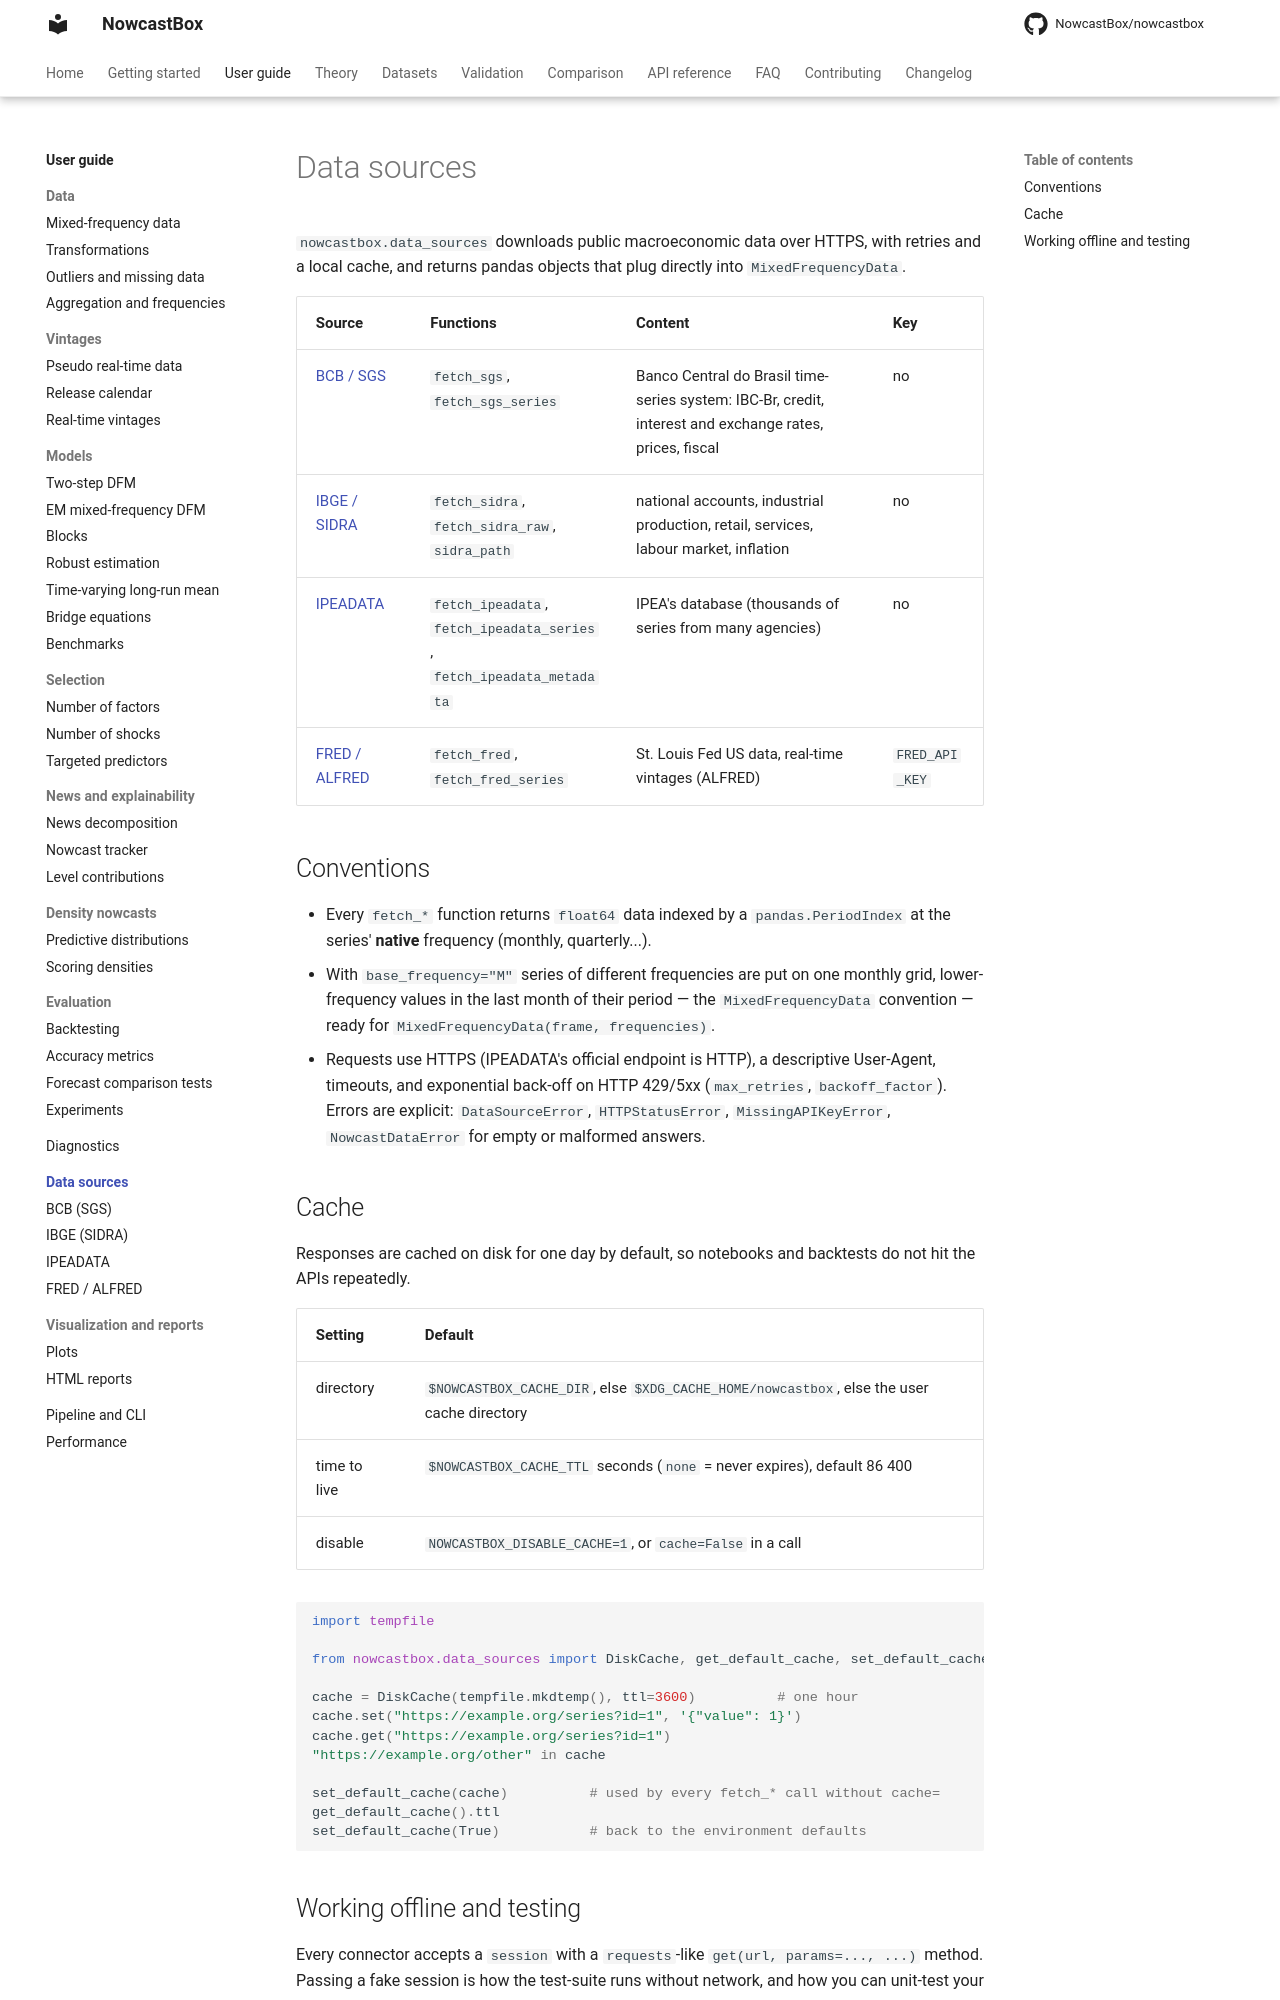

repository: NowcastBox/nowcastbox · page: user-guide/data-sources/index.html · generator: mkdocs

# Data sources

`nowcastbox.data_sources` downloads public macroeconomic data over HTTPS, with retries
and a local cache, and returns pandas objects that plug directly into
`MixedFrequencyData`.

| Source | Functions | Content | Key |
|---|---|---|---|
| [BCB / SGS](bcb.md) | `fetch_sgs`, `fetch_sgs_series` | Banco Central do Brasil time-series system: IBC-Br, credit, interest and exchange rates, prices, fiscal | no |
| [IBGE / SIDRA](ibge.md) | `fetch_sidra`, `fetch_sidra_raw`, `sidra_path` | national accounts, industrial production, retail, services, labour market, inflation | no |
| [IPEADATA](ipea.md) | `fetch_ipeadata`, `fetch_ipeadata_series`, `fetch_ipeadata_metadata` | IPEA's database (thousands of series from many agencies) | no |
| [FRED / ALFRED](fred.md) | `fetch_fred`, `fetch_fred_series` | St. Louis Fed US data, real-time vintages (ALFRED) | `FRED_API_KEY` |

## Conventions

- Every `fetch_*` function returns `float64` data indexed by a `pandas.PeriodIndex` at
  the series' **native** frequency (monthly, quarterly...).
- With `base_frequency="M"` series of different frequencies are put on one monthly grid,
  lower-frequency values in the last month of their period — the
  `MixedFrequencyData` convention — ready for `MixedFrequencyData(frame, frequencies)`.
- Requests use HTTPS (IPEADATA's official endpoint is HTTP), a descriptive User-Agent,
  timeouts, and exponential back-off on HTTP 429/5xx (`max_retries`, `backoff_factor`).
  Errors are explicit: `DataSourceError`, `HTTPStatusError`, `MissingAPIKeyError`,
  `NowcastDataError` for empty or malformed answers.

## Cache

Responses are cached on disk for one day by default, so notebooks and backtests do not
hit the APIs repeatedly.

| Setting | Default |
|---|---|
| directory | `$NOWCASTBOX_CACHE_DIR`, else `$XDG_CACHE_HOME/nowcastbox`, else the user cache directory |
| time to live | `$NOWCASTBOX_CACHE_TTL` seconds (`none` = never expires), default 86 400 |
| disable | `NOWCASTBOX_DISABLE_CACHE=1`, or `cache=False` in a call |

```python
import tempfile

from nowcastbox.data_sources import DiskCache, get_default_cache, set_default_cache

cache = DiskCache(tempfile.mkdtemp(), ttl=3600)          # one hour
cache.set("https://example.org/series?id=1", '{"value": 1}')
cache.get("https://example.org/series?id=1")
"https://example.org/other" in cache

set_default_cache(cache)          # used by every fetch_* call without cache=
get_default_cache().ttl
set_default_cache(True)           # back to the environment defaults
```
